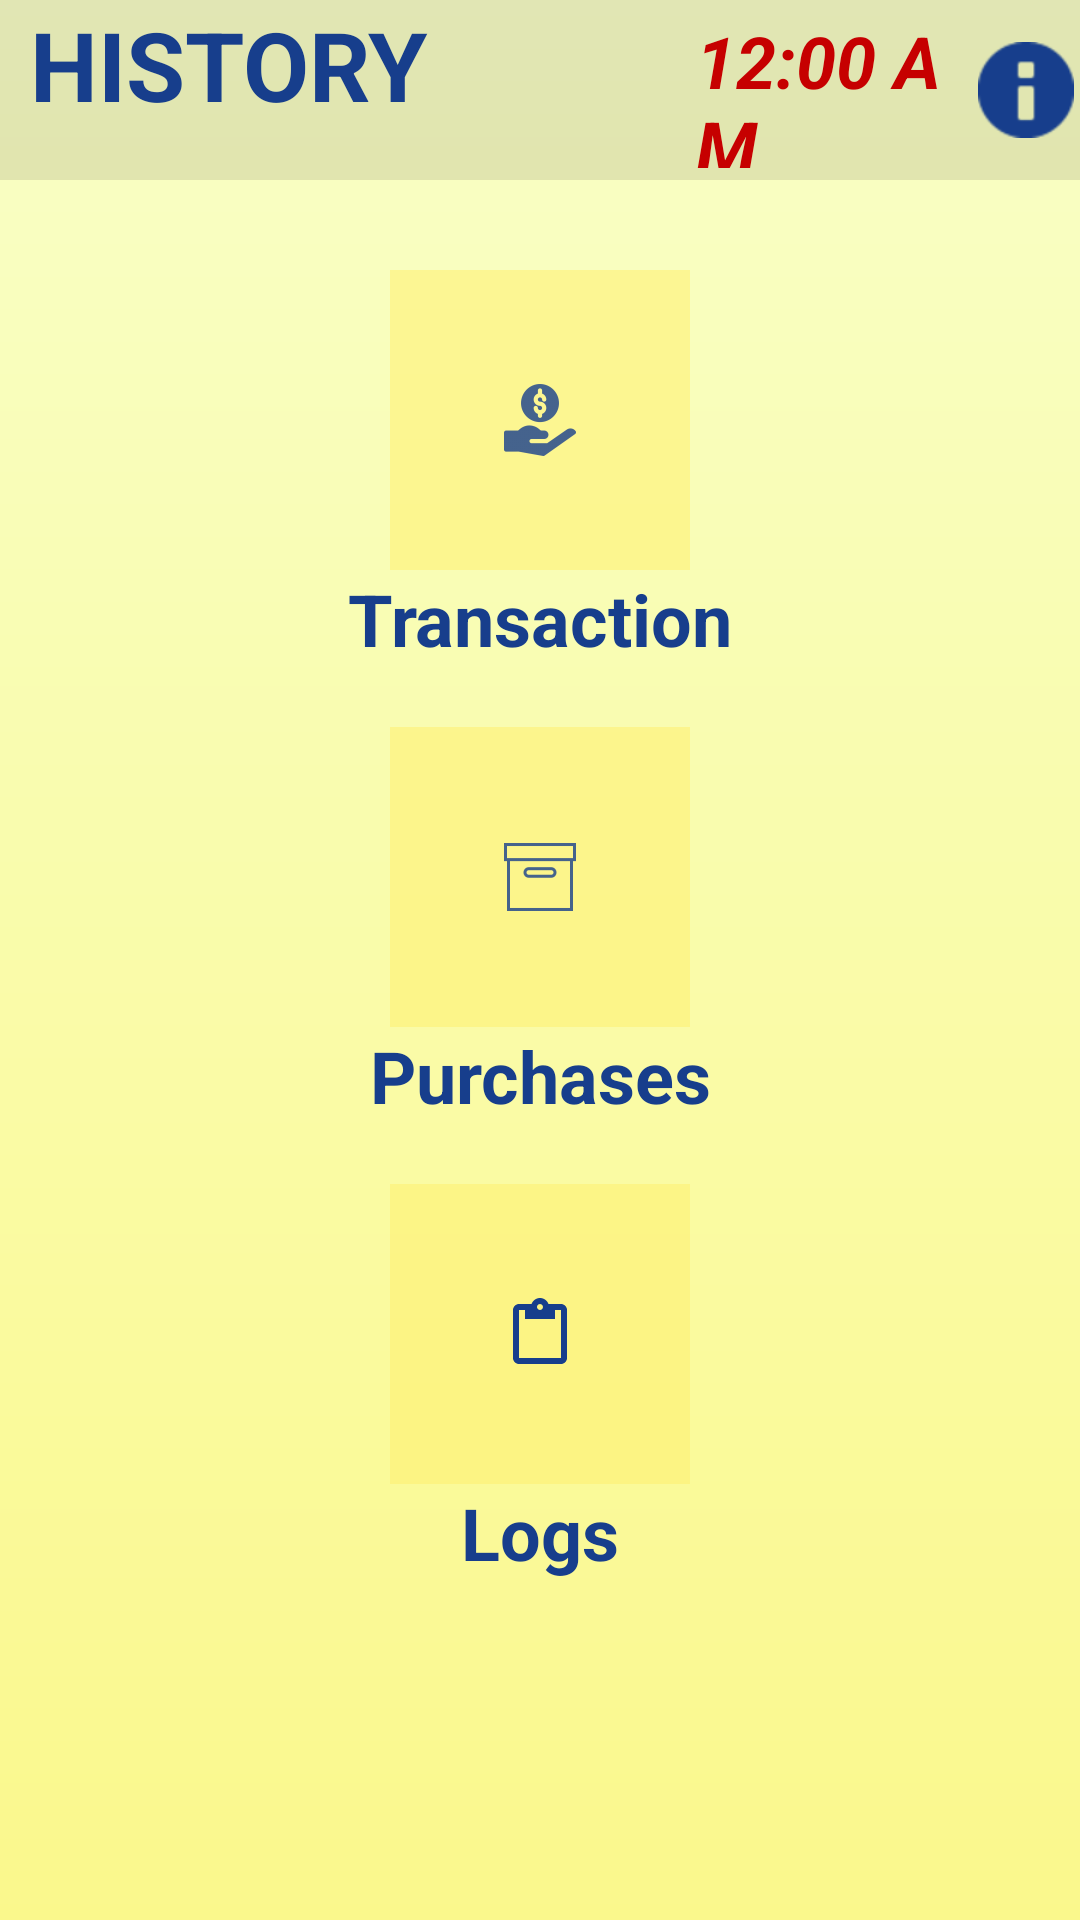

The Android layout XML behind this screen, and the referenced resources:
<!-- AndroidManifest.xml: application theme Theme.POS10 -->
<!-- res/layout/history_activity.xml -->
<?xml version="1.0" encoding="utf-8"?>
<RelativeLayout xmlns:android="http://schemas.android.com/apk/res/android"
    xmlns:app="http://schemas.android.com/apk/res-auto"
    xmlns:tools="http://schemas.android.com/tools"
    android:layout_width="match_parent"
    android:layout_height="match_parent"
    tools:context=".HistoryActivity"
    android:background="@drawable/appbg"
    >
    <LinearLayout
        android:id="@+id/topRow"
        android:layout_width="match_parent"
        android:layout_height="wrap_content"
        android:background="#19000000"
        android:gravity="center_vertical"
        android:orientation="horizontal">

        <TextView
            android:id="@+id/Page_Title"
            android:layout_width="222dp"
            android:layout_height="60dp"
            android:layout_marginLeft="10dp"
            android:autoSizeMaxTextSize="32dp"
            android:autoSizeMinTextSize="16sp"
            android:autoSizeTextType="uniform"
            android:text="HISTORY"
            android:textColor="@color/your_everything_color"
            android:textStyle="bold" />

        <TextClock
            android:id="@+id/textClock"
            android:layout_width="104dp"
            android:layout_height="52dp"
            android:layout_gravity="center_vertical"
            android:layout_weight="1"
            android:textColor="@color/clock_red"
            android:textSize="24sp"
            android:textStyle="italic|bold" />

        <ImageButton
            android:id="@+id/Profile_Button"
            android:layout_width="48dp"
            android:layout_height="48dp"
            android:layout_gravity="center_vertical"
            android:layout_weight="1"
            android:background="#00FFFFFF"
            android:tint="@color/your_everything_color"
            app:srcCompat="@android:drawable/ic_dialog_info"
            android:contentDescription="Profile Button"
            tools:ignore="UseAppTint"
            />
    </LinearLayout>
    <LinearLayout
        android:layout_width="match_parent"
        android:layout_height="wrap_content"
        android:layout_marginStart="50dp"
        android:layout_marginLeft="50dp"
        android:layout_marginTop="70dp"
        android:layout_marginEnd="50dp"
        android:layout_marginRight="50dp"
        android:layout_marginBottom="50dp"
        android:orientation="vertical"
        android:outlineAmbientShadowColor="#423737"
        android:outlineProvider="bounds"
        android:outlineSpotShadowColor="#2196F3">

        <ImageButton
            android:id="@+id/Transactions_Button"
            android:layout_width="100dp"
            android:layout_height="100dp"
            android:layout_gravity="center"
            android:layout_marginTop="20dp"
            android:background="@color/buttonbg"
            android:clipToOutline="true"
            android:forceDarkAllowed="false"
            android:outlineProvider="bounds"
            app:srcCompat="@drawable/transaction"
            app:tint="@color/your_everything_color" />

        <TextView
            android:id="@+id/Transactions_Text"
            android:layout_width="match_parent"
            android:layout_height="wrap_content"
            android:layout_gravity="center"
            android:layout_marginBottom="20dp"
            android:text="Transaction"
            android:textAlignment="center"
            android:textColor="@color/your_everything_color"
            android:textSize="24sp"
            android:textStyle="bold" />

        <ImageButton
            android:id="@+id/Purchases_Button"
            android:layout_width="100dp"
            android:layout_height="100dp"
            android:layout_gravity="center"
            android:background="@color/buttonbg"
            android:clipToOutline="true"
            android:forceDarkAllowed="false"
            android:outlineProvider="bounds"
            app:srcCompat="@drawable/stock"
            app:tint="@color/your_everything_color" />


        <TextView
            android:id="@+id/Purchases_Text"
            android:layout_width="match_parent"
            android:layout_height="wrap_content"
            android:layout_gravity="center"
            android:layout_marginBottom="20dp"
            android:text="Purchases"
            android:textAlignment="center"
            android:textColor="@color/your_everything_color"
            android:textSize="24sp"
            android:textStyle="bold" />

        <ImageButton
            android:id="@+id/Logs_Button"
            android:layout_width="100dp"
            android:layout_height="100dp"
            android:layout_gravity="center"
            android:background="@color/buttonbg"
            android:clipToOutline="true"
            android:forceDarkAllowed="false"
            android:outlineProvider="bounds"
            app:srcCompat="?attr/actionModePasteDrawable"
            app:tint="@color/your_everything_color" />

        <TextView
            android:id="@+id/Logs_Text"
            android:layout_width="match_parent"
            android:layout_height="wrap_content"
            android:layout_gravity="center"
            android:layout_marginBottom="20dp"
            android:text="Logs"
            android:textAlignment="center"
            android:textColor="@color/your_everything_color"
            android:textSize="24sp"
            android:textStyle="bold" />


    </LinearLayout>
</RelativeLayout>
<!-- resources referenced by this layout -->
<resources>
  <color name="buttonbg">#8DFFF070</color>
  <color name="clock_red">#C60000</color>
  <color name="your_everything_color">#173E8C</color>
  <!-- drawable appbg (drawable) -->
  <?xml version="1.0" encoding="utf-8"?>
  <shape xmlns:android="http://schemas.android.com/apk/res/android">
   <gradient android:type="linear" android:angle="-90"
       android:startColor="#f9ffc7" android:endColor="#FAF88C" />
  </shape>
  <!-- drawable stock: png bitmap (drawable-hdpi, 296 bytes) -->
  <!-- drawable transaction: png bitmap (drawable-hdpi, 764 bytes) -->
  <style name="Theme.POS10" parent="Base.Theme.POS10" />
  <style name="Base.Theme.POS10" parent="Theme.Material3.DayNight.NoActionBar">
          
          
      </style>
</resources>
